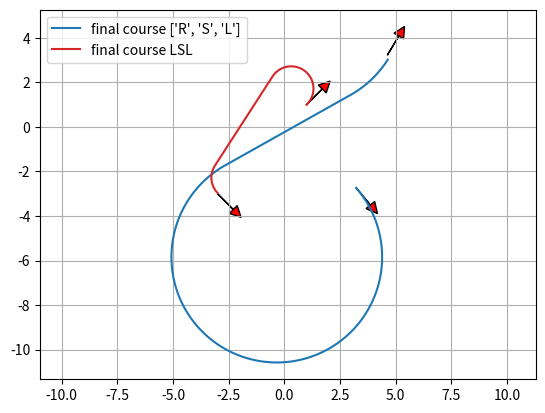

Generate this figure with matplotlib:
"""

Dubins path planner sample code

[redacted]

"""
import math
import numpy as np
import matplotlib.pyplot as plt

show_animation = True


def mod2pi(theta):
    return theta - 2.0 * math.pi * math.floor(theta / 2.0 / math.pi)


def pi_2_pi(angle):
    return (angle + math.pi) % (2 * math.pi) - math.pi


def LSL(alpha, beta, d):
    sa = math.sin(alpha)
    sb = math.sin(beta)
    ca = math.cos(alpha)
    cb = math.cos(beta)
    c_ab = math.cos(alpha - beta)

    tmp0 = d + sa - sb

    mode = ["L", "S", "L"]
    p_squared = 2 + (d * d) - (2 * c_ab) + (2 * d * (sa - sb))
    if p_squared < 0:
        return None, None, None, mode
    tmp1 = math.atan2((cb - ca), tmp0)
    t = mod2pi(-alpha + tmp1)
    p = math.sqrt(p_squared)
    q = mod2pi(beta - tmp1)
    #  print(math.degrees(t), p, math.degrees(q))

    return t, p, q, mode


def RSR(alpha, beta, d):
    sa = math.sin(alpha)
    sb = math.sin(beta)
    ca = math.cos(alpha)
    cb = math.cos(beta)
    c_ab = math.cos(alpha - beta)

    tmp0 = d - sa + sb
    mode = ["R", "S", "R"]
    p_squared = 2 + (d * d) - (2 * c_ab) + (2 * d * (sb - sa))
    if p_squared < 0:
        return None, None, None, mode
    tmp1 = math.atan2((ca - cb), tmp0)
    t = mod2pi(alpha - tmp1)
    p = math.sqrt(p_squared)
    q = mod2pi(-beta + tmp1)

    return t, p, q, mode


def LSR(alpha, beta, d):
    sa = math.sin(alpha)
    sb = math.sin(beta)
    ca = math.cos(alpha)
    cb = math.cos(beta)
    c_ab = math.cos(alpha - beta)

    p_squared = -2 + (d * d) + (2 * c_ab) + (2 * d * (sa + sb))
    mode = ["L", "S", "R"]
    if p_squared < 0:
        return None, None, None, mode
    p = math.sqrt(p_squared)
    tmp2 = math.atan2((-ca - cb), (d + sa + sb)) - math.atan2(-2.0, p)
    t = mod2pi(-alpha + tmp2)
    q = mod2pi(-mod2pi(beta) + tmp2)

    return t, p, q, mode


def RSL(alpha, beta, d):
    sa = math.sin(alpha)
    sb = math.sin(beta)
    ca = math.cos(alpha)
    cb = math.cos(beta)
    c_ab = math.cos(alpha - beta)

    p_squared = (d * d) - 2 + (2 * c_ab) - (2 * d * (sa + sb))
    mode = ["R", "S", "L"]
    if p_squared < 0:
        return None, None, None, mode
    p = math.sqrt(p_squared)
    tmp2 = math.atan2((ca + cb), (d - sa - sb)) - math.atan2(2.0, p)
    t = mod2pi(alpha - tmp2)
    q = mod2pi(beta - tmp2)

    return t, p, q, mode


def RLR(alpha, beta, d):
    sa = math.sin(alpha)
    sb = math.sin(beta)
    ca = math.cos(alpha)
    cb = math.cos(beta)
    c_ab = math.cos(alpha - beta)

    mode = ["R", "L", "R"]
    tmp_rlr = (6.0 - d * d + 2.0 * c_ab + 2.0 * d * (sa - sb)) / 8.0
    if abs(tmp_rlr) > 1.0:
        return None, None, None, mode

    p = mod2pi(2 * math.pi - math.acos(tmp_rlr))
    t = mod2pi(alpha - math.atan2(ca - cb, d - sa + sb) + mod2pi(p / 2.0))
    q = mod2pi(alpha - beta - t + mod2pi(p))
    return t, p, q, mode


def LRL(alpha, beta, d):
    sa = math.sin(alpha)
    sb = math.sin(beta)
    ca = math.cos(alpha)
    cb = math.cos(beta)
    c_ab = math.cos(alpha - beta)

    mode = ["L", "R", "L"]
    tmp_lrl = (6.0 - d * d + 2.0 * c_ab + 2.0 * d * (- sa + sb)) / 8.0
    if abs(tmp_lrl) > 1:
        return None, None, None, mode
    p = mod2pi(2 * math.pi - math.acos(tmp_lrl))
    t = mod2pi(-alpha - math.atan2(ca - cb, d + sa - sb) + p / 2.0)
    q = mod2pi(mod2pi(beta) - alpha - t + mod2pi(p))

    return t, p, q, mode


def dubins_path_planning_from_origin(ex, ey, eyaw, c):
    # nomalize
    dx = ex
    dy = ey
    D = math.sqrt(dx ** 2.0 + dy ** 2.0)
    d = D * c
    #  print(dx, dy, D, d)

    theta = mod2pi(math.atan2(dy, dx))
    alpha = mod2pi(- theta)
    beta = mod2pi(eyaw - theta)
    #  print(theta, alpha, beta, d)

    planners = [LSL, RSR, LSR, RSL, RLR, LRL]

    bcost = float("inf")
    bt, bp, bq, bmode = None, None, None, None

    for planner in planners:
        t, p, q, mode = planner(alpha, beta, d)
        if t is None:
            continue

        cost = (abs(t) + abs(p) + abs(q))
        if bcost > cost:
            bt, bp, bq, bmode = t, p, q, mode
            bcost = cost

    #  print(bmode)
    px, py, pyaw = generate_course([bt, bp, bq], bmode, c)

    return px, py, pyaw, bmode, bcost


def dubins_path_planning(sx, sy, syaw, ex, ey, eyaw, c):
    """
    Dubins path plannner

    input:
        sx x position of start point [m]
        sy y position of start point [m]
        syaw yaw angle of start point [rad]
        ex x position of end point [m]
        ey y position of end point [m]
        eyaw yaw angle of end point [rad]
        c curvature [1/m]

    output:
        px
        py
        pyaw
        mode

    """

    ex = ex - sx
    ey = ey - sy

    lex = math.cos(syaw) * ex + math.sin(syaw) * ey
    ley = - math.sin(syaw) * ex + math.cos(syaw) * ey
    leyaw = eyaw - syaw

    lpx, lpy, lpyaw, mode, clen = dubins_path_planning_from_origin(
        lex, ley, leyaw, c)

    px = [math.cos(-syaw) * x + math.sin(-syaw) *
          y + sx for x, y in zip(lpx, lpy)]
    py = [- math.sin(-syaw) * x + math.cos(-syaw) *
          y + sy for x, y in zip(lpx, lpy)]
    pyaw = [pi_2_pi(iyaw + syaw) for iyaw in lpyaw]

    return px, py, pyaw, mode, clen


def generate_course(length, mode, c):

    px = [0.0]
    py = [0.0]
    pyaw = [0.0]

    for m, l in zip(mode, length):
        pd = 0.0
        if m is "S":
            d = 1.0 * c
        else:  # turning couse
            d = np.deg2rad(3.0)

        while pd < abs(l - d):
            #  print(pd, l)
            px.append(px[-1] + d / c * math.cos(pyaw[-1]))
            py.append(py[-1] + d / c * math.sin(pyaw[-1]))

            if m is "L":  # left turn
                pyaw.append(pyaw[-1] + d)
            elif m is "S":  # Straight
                pyaw.append(pyaw[-1])
            elif m is "R":  # right turn
                pyaw.append(pyaw[-1] - d)
            pd += d
        else:
            d = l - pd
            px.append(px[-1] + d / c * math.cos(pyaw[-1]))
            py.append(py[-1] + d / c * math.sin(pyaw[-1]))

            if m is "L":  # left turn
                pyaw.append(pyaw[-1] + d)
            elif m is "S":  # Straight
                pyaw.append(pyaw[-1])
            elif m is "R":  # right turn
                pyaw.append(pyaw[-1] - d)
            pd += d

    return px, py, pyaw


def plot_arrow(x, y, yaw, length=1.0, width=0.5, fc="r", ec="k"):
    """
    Plot arrow
    """

    if not isinstance(x, float):
        for (ix, iy, iyaw) in zip(x, y, yaw):
            plot_arrow(ix, iy, iyaw)
    else:
        plt.arrow(x, y, length * math.cos(yaw), length * math.sin(yaw),
                  fc=fc, ec=ec, head_width=width, head_length=width)
        plt.plot(x, y)


def main():
    print("Dubins path planner sample start!!")

    start_x = 1.0  # [m]
    start_y = 1.0  # [m]
    start_yaw = np.deg2rad(45.0)  # [rad]

    end_x = -3.0  # [m]
    end_y = -3.0  # [m]
    end_yaw = np.deg2rad(-45.0)  # [rad]

    curvature = 1.0

    px, py, pyaw, mode, clen = dubins_path_planning(start_x, start_y, start_yaw,
                                                    end_x, end_y, end_yaw, curvature)

    if show_animation:
        plt.plot(px, py, label="final course " + "".join(mode))

        # plotting
        plot_arrow(start_x, start_y, start_yaw)
        plot_arrow(end_x, end_y, end_yaw)

        #  for (ix, iy, iyaw) in zip(px, py, pyaw):
        #  plot_arrow(ix, iy, iyaw, fc="b")

        plt.legend()
        plt.grid(True)
        plt.axis("equal")
        plt.show()


def test():

    NTEST = 5

    for i in range(NTEST):
        start_x = (np.random.rand() - 0.5) * 10.0  # [m]
        start_y = (np.random.rand() - 0.5) * 10.0  # [m]
        start_yaw = np.deg2rad((np.random.rand() - 0.5) * 180.0)  # [rad]

        end_x = (np.random.rand() - 0.5) * 10.0  # [m]
        end_y = (np.random.rand() - 0.5) * 10.0  # [m]
        end_yaw = np.deg2rad((np.random.rand() - 0.5) * 180.0)  # [rad]

        curvature = 1.0 / (np.random.rand() * 5.0)

        px, py, pyaw, mode, clen = dubins_path_planning(
            start_x, start_y, start_yaw, end_x, end_y, end_yaw, curvature)

        if show_animation:
            plt.cla()
            plt.plot(px, py, label="final course " + str(mode))

            #  plotting
            plot_arrow(start_x, start_y, start_yaw)
            plot_arrow(end_x, end_y, end_yaw)

            plt.legend()
            plt.grid(True)
            plt.axis("equal")
            plt.xlim(-10, 10)
            plt.ylim(-10, 10)
            plt.pause(1.0)

    print("Test done")


if __name__ == '__main__':
    test()
    main()
